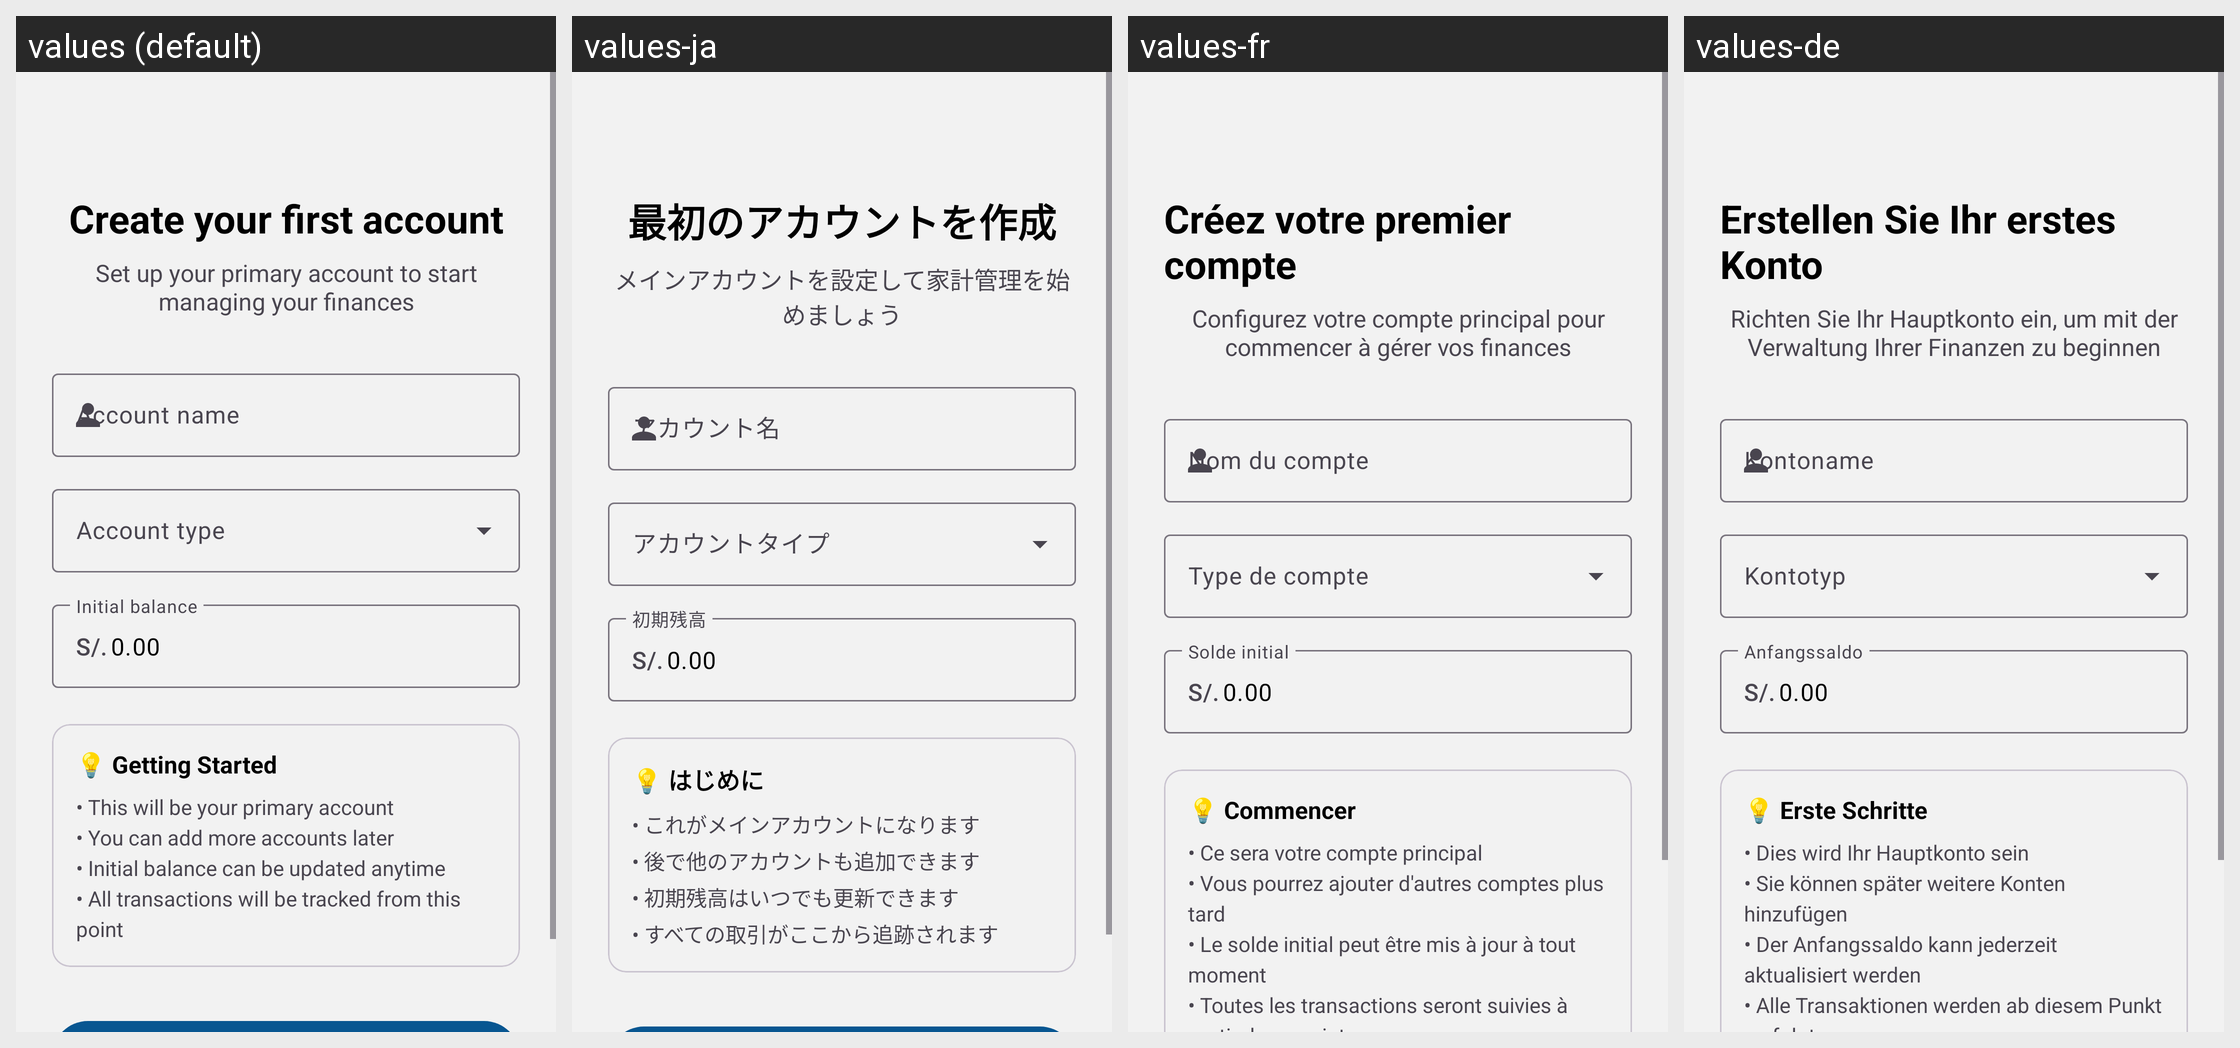

Locale-by-locale string values for the Android screen shown in this grid:
Android screen res/layout/first_account_activity.xml rendered under 4 locales, left to right: values (default), values-ja, values-fr, values-de. Device: Nexus 5 (rendered at 1080×1920; each locale shown at half size, 540×960, under a caption strip naming it); theme Base.Theme.Dialcash.
Other locales in the repository, not shown: values-es, values-pt, values-zh-rCN.
Strings drawn on this screen, with the default value and each locale's value (text and hints the layout hard-codes, and strings that could not be matched under every locale, appear in the picture but are not listed):

first_acc_title
  values: Create your first account
  values-ja: 最初のアカウントを作成
  values-fr: Créez votre premier compte
  values-de: Erstellen Sie Ihr erstes Konto

first_acc_subtitle
  values: Set up your primary account to start managing your finances
  values-ja: メインアカウントを設定して家計管理を始めましょう
  values-fr: Configurez votre compte principal pour commencer à gérer vos finances
  values-de: Richten Sie Ihr Hauptkonto ein, um mit der Verwaltung Ihrer Finanzen zu beginnen

hint_account_name
  values: Account name
  values-ja: アカウント名
  values-fr: Nom du compte
  values-de: Kontoname

hint_initial_balance
  values: Initial balance
  values-ja: 初期残高
  values-fr: Solde initial
  values-de: Anfangssaldo

getting_started_title
  values: 💡 Getting Started
  values-ja: 💡 はじめに
  values-fr: 💡 Commencer
  values-de: 💡 Erste Schritte

getting_started_bullets
  values: • This will be your primary account
      • You can add more accounts later
      • Initial balance can be updated anytime
      • All transactions will be tracked from this point
  values-ja: • これがメインアカウントになります
      • 後で他のアカウントも追加できます
      • 初期残高はいつでも更新できます
      • すべての取引がここから追跡されます
  values-fr: • Ce sera votre compte principal
      • Vous pourrez ajouter d'autres comptes plus tard
      • Le solde initial peut être mis à jour à tout moment
      • Toutes les transactions seront suivies à partir de ce point
  values-de: • Dies wird Ihr Hauptkonto sein
      • Sie können später weitere Konten hinzufügen
      • Der Anfangssaldo kann jederzeit aktualisiert werden
      • Alle Transaktionen werden ab diesem Punkt verfolgt
